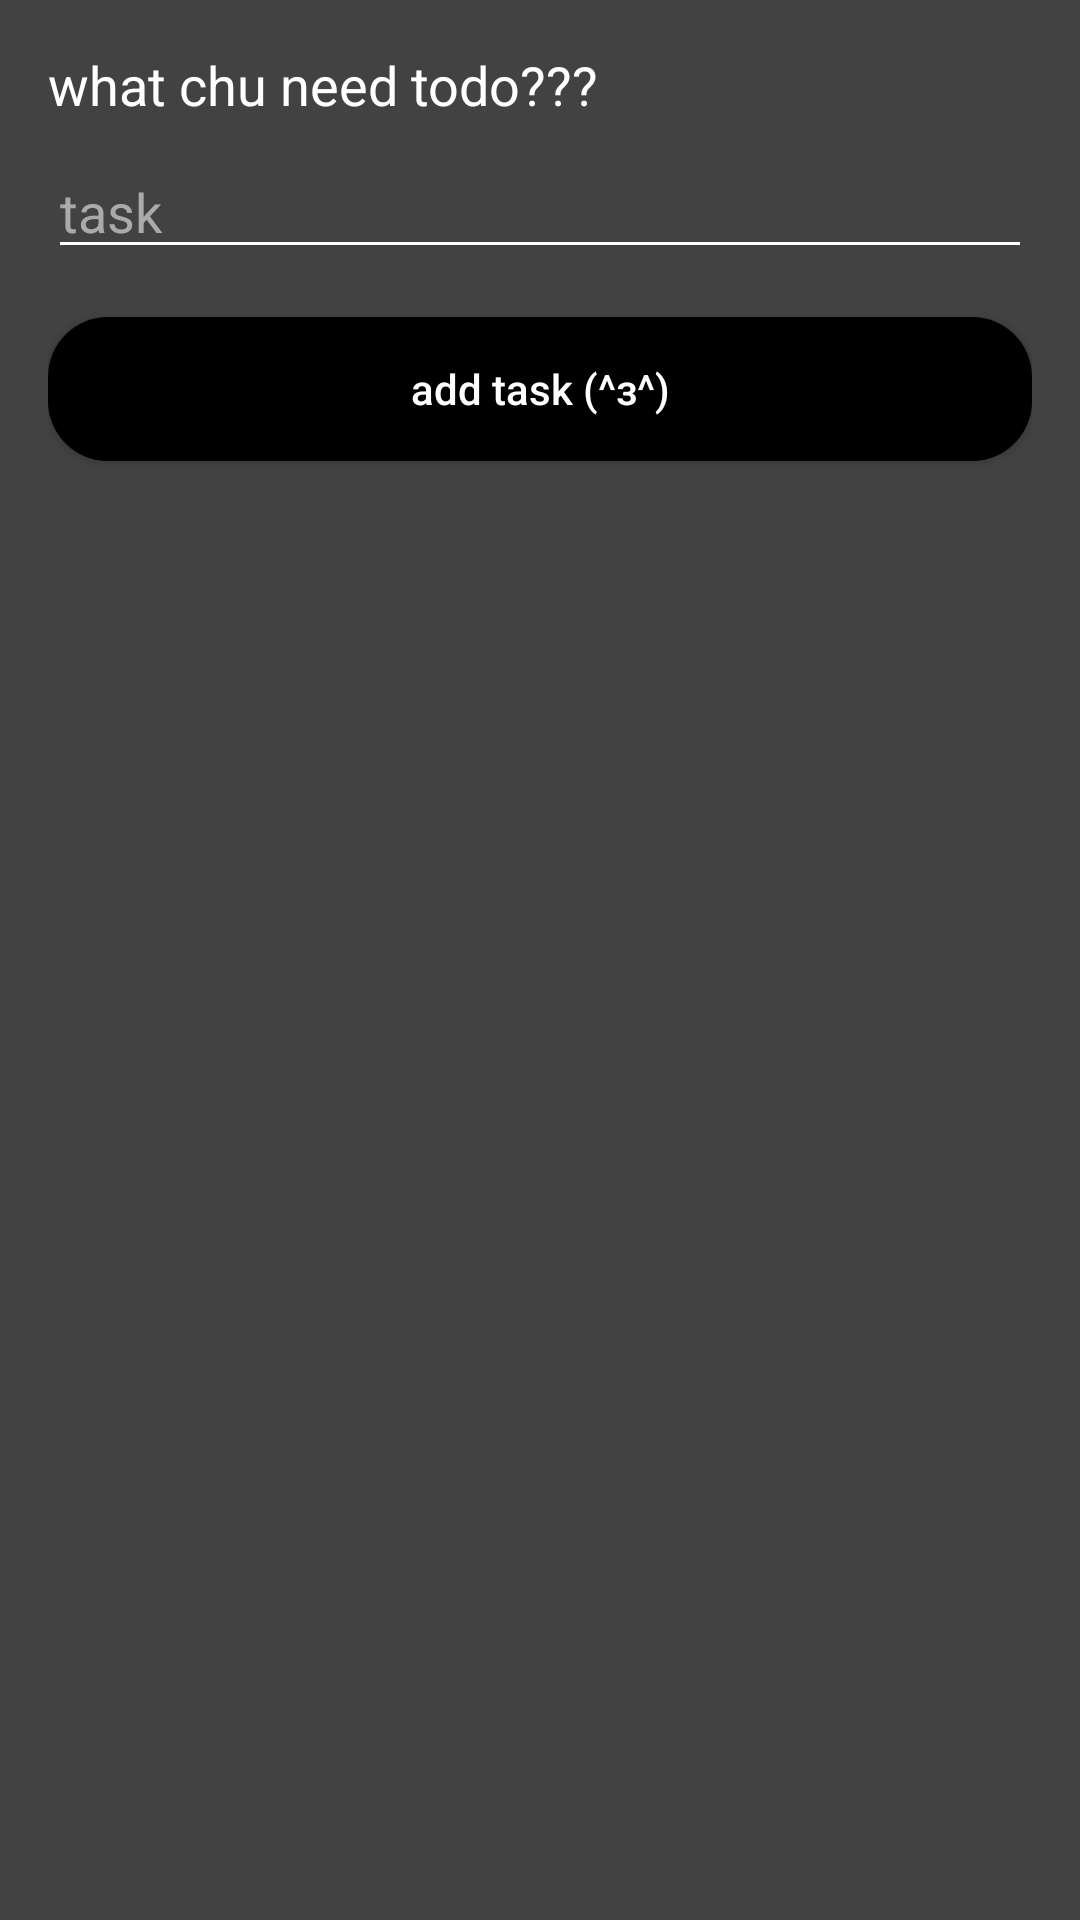

The Android layout XML behind this screen, and the referenced resources:
<!-- AndroidManifest.xml: application theme Theme.AppCompat.Light.NoActionBar -->
<!-- res/layout/activity_add_task.xml -->
<?xml version="1.0" encoding="utf-8"?>
<LinearLayout xmlns:android="http://schemas.android.com/apk/res/android"
    xmlns:app="http://schemas.android.com/apk/res-auto"
    xmlns:tools="http://schemas.android.com/tools"
    android:layout_width="match_parent"
    android:layout_height="match_parent"
    android:background="@color/cardview_dark_background"
    android:orientation="vertical"
    android:padding="16dp">

    <TextView
        android:id="@+id/textViewTask"
        android:layout_width="match_parent"
        android:layout_height="wrap_content"
        android:text="what chu need todo???"
        android:textColor="@color/white"
        android:textSize="18sp" />

    <EditText
        android:id="@+id/etAddTask"
        android:layout_width="match_parent"
        android:layout_height="wrap_content"
        android:layout_marginTop="8dp"
        android:backgroundTint="@color/white"
        android:hint="task"
        android:inputType="text"
        android:textColor="@color/white"
        android:textColorHint="@android:color/darker_gray" />

    <Button
        android:id="@+id/btnSubmitTask"
        android:layout_width="match_parent"
        android:layout_height="wrap_content"
        android:layout_marginTop="16dp"
        android:backgroundTint="@color/black"
        android:onClick="onClick"
        android:background="@drawable/button_rounded_background"
        android:text="add task (^з^)"
        android:textAllCaps="false"
        android:textColor="@color/white" />


</LinearLayout>
<!-- resources referenced by this layout -->
<resources>
  <!-- drawable button_rounded_background (drawable) -->
  <?xml version="1.0" encoding="utf-8"?>
  
      <shape xmlns:android="http://schemas.android.com/apk/res/android">
          <solid android:color="@color/black" /> 
          <corners android:radius="20dp" /> 
      </shape>
  <!-- not gathered from this repository: default colours our renderer supplied (Android Studio template values) -->
  <color name="black">#FF000000</color>
  <color name="white">#FFFFFFFF</color>
</resources>
